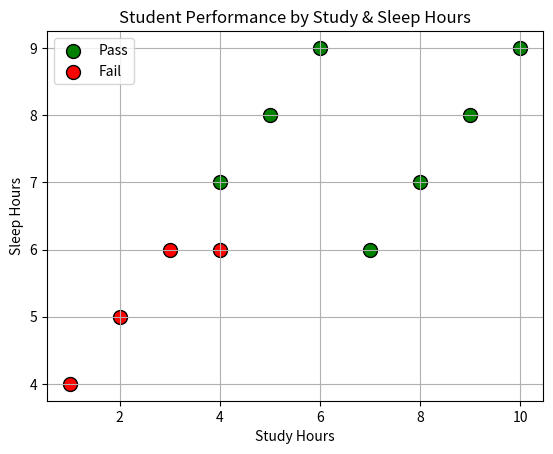

Recreate this plot in Python. (Note: this script raises an exception after producing the figure.)
# All necessary libraries are imported at the beginning
import pandas as pd
import math
from collections import Counter
import matplotlib.pyplot as plt


# Create the dataset
data = {
    "StudyHours": [1, 2, 3, 4, 5, 6, 7, 8, 9, 10, 4],
    "SleepHours": [4, 5, 6, 7, 8, 9, 6, 7, 8, 9, 6],
    "Result": ["Fail", "Fail", "Fail", "Pass", "Pass",
               "Pass", "Pass", "Pass", "Pass", "Pass", "Fail"]
}
df = pd.DataFrame(data)
print("Step 1: Dataset")
#print(df)

# Visualize the data for initial understanding
print(" Step 2: Visualizing Dataset")
for result, color in [("Pass", "green"), ("Fail", "red")]:
    subset = df[df["Result"] == result]
    plt.scatter(subset["StudyHours"], subset["SleepHours"],
                color=color, label=result, s=100, edgecolor="k")

plt.xlabel("Study Hours")
plt.ylabel("Sleep Hours")
plt.title("Student Performance by Study & Sleep Hours")
plt.legend()
plt.grid(True)
plt.show()

## Step 3: Define KNN Functions

def euclidean_distance(p1, p2):
    """Calculates the Euclidean distance between two points."""
    return math.sqrt(sum((a - b) ** 2 for a, b in zip(p1, p2)))

def knn_predict(X_train, y_train, x_test, k=3):
    """Predicts the label for a single test point using KNN."""
    distances = []
    for xi, label in zip(X_train, y_train):
        dist = euclidean_distance(xi, x_test)
        distances.append((dist, label))

    distances.sort(key=lambda x: x[0])
    k_nearest = [label for _, label in distances[:k]]
    most_common = Counter(k_nearest).most_common(1)[0][0]
    return most_common

## Step 4: Model Training and Evaluation

# Prepare the data
X = df[["StudyHours", "SleepHours"]].values.tolist()
y = df["Result"].tolist()

# Split the data into training and testing sets
X_train, y_train = X[:7], y[:7]
X_test, y_test = X[7:], y[7:]
print(" Step 4: Training & Test Split")
print("Training set size:", len(X_train))
print("Test set size:", len(X_test))

# Make predictions on the test set
predictions = []
for x in X_test:
    pred = knn_predict(X_train, y_train, x, k=3)
    predictions.append(pred)

def accuracy(y_true, y_pred):
    """Calculates the accuracy of the predictions."""
    correct = sum(yt == yp for yt, yp in zip(y_true, y_pred))
    return correct / len(y_true)

print(" Step 4 (cont.): Model Evaluation")
print("Predictions on test set:", predictions)
print("Actual values:", y_test)
print("Accuracy:", accuracy(y_test, predictions))

#Step 5: Prediction for a New Student


study_hours_input = float(input("Enter the new student's study hours: "))
sleep_hours_input = float(input("Enter the new student's sleep hours: "))

new_student = [study_hours_input, sleep_hours_input]
prediction = knn_predict(X_train, y_train, new_student, k=3)

print(f"New Student {new_student} is predicted to: {prediction}")


